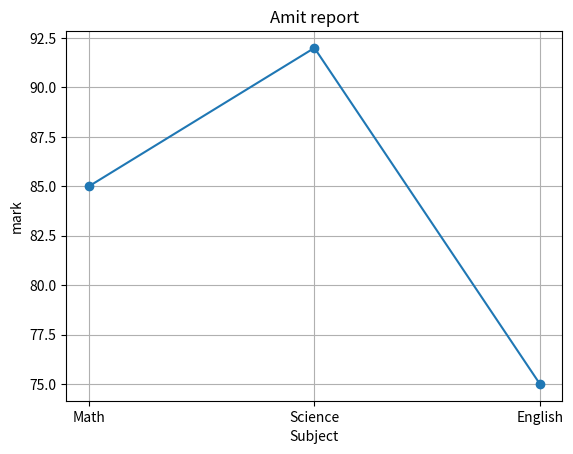

This chart was generated by the following Python code:
import pandas as pd
import matplotlib.pyplot as plt

def main():
    data = {'Name':['Amit','Sagar','Pooja'],
            'Math':[85,90,78],
            'Science':[92,88,80],
            'English':[75,85,82]
            }
    
    df = pd.DataFrame(data)

    marks = df[df['Name']=='Amit'][['Math','Science','English']].values.flatten()
    subjects = ['Math','Science','English']

    plt.plot(subjects,marks,marker ='o')
    plt.xlabel("Subject")
    plt.ylabel("mark")
    plt.title("Amit report")
    plt.grid(True)
    plt.show()

if __name__=="__main__":
    main()

   